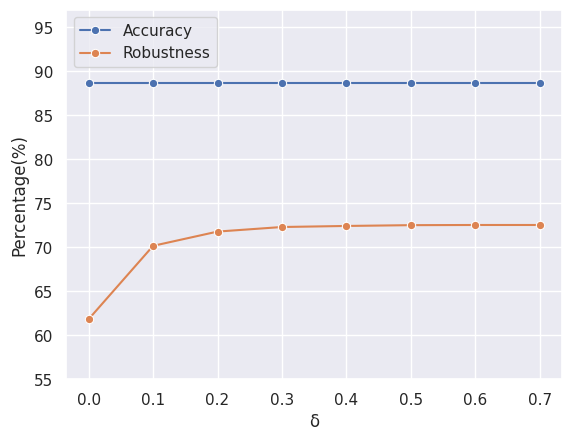

This chart was generated by the following Python code:
import seaborn as sns
import matplotlib.pyplot as plt
import pandas as pd
import matplotlib as mpl
import matplotlib.ticker as ticker
import numpy as np

plt.rcParams['savefig.dpi'] = 600
plt.rcParams['figure.dpi'] = 600
sns.set_theme(style='darkgrid')  # 图形主题
df = pd.DataFrame()

# r20_y =     [92.21, 92.70, 92.28, 91.81, 91.47, 91.10, 89.82, 88.88, 87.99, 84.04]
Accu = [88.67, 88.67, 88.67, 88.67, 88.67, 88.67, 88.67, 88.67]
Rob = [61.83, 70.16, 71.78, 72.30, 72.42, 72.51, 72.53, 72.53]
x = [i * 0.1 for i in range(0, 8)]

df['x'] = x
df['y'] = Accu
ax = sns.lineplot(data=df, x='x', y='y', label='Accuracy', marker='o')

df['y'] = Rob
ax = sns.lineplot(data=df, x='x', y='y', label='Robustness', marker='o')
# ax.yaxis.set_major_locator(ticker.MaxNLocator(integer=True))

ax.set_ylabel('Percentage(%)')
ax.set_xlabel('δ')
ax.set_ylim(55, 97)
# ax.set_xlim(0, 100)
plt.legend(loc=2)
plt.savefig('polyline_plot2.jpg')
plt.show()

